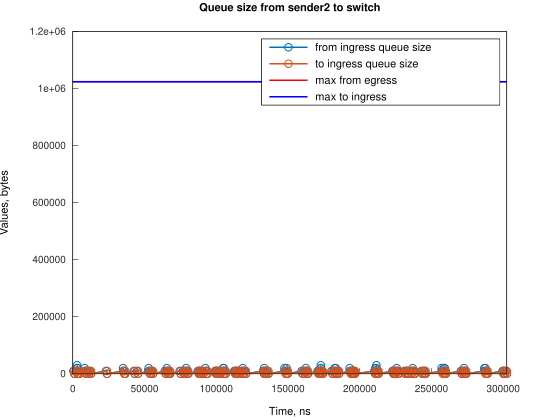

Source data for this figure (header and first rows):
Time, from_ingress_queue_size, to_ingress_queue_size
388, 10000, nan
1133, 0, 10000
1136, 0, 0
2388, 10000, 0
2998, 20000, 0
2999, 30000, 0
3133, 20000, 10000
3136, 20000, 0
3878, 10000, 10000
3881, 10000, 0
4623, 0, 10000
4624, 0, 0
8219, 10000, 0
8220, 20000, 0
8964, 10000, 10000
8966, 10000, 0
9709, 0, 10000
9711, 0, 0
10450, 10000, 0
11195, 0, 10000
11200, 0, 0
11942, 10000, 0
12687, 0, 10000
12690, 0, 0
23114, 10000, 0
23859, 0, 10000
23861, 0, 0
35036, 10000, 0
35037, 20000, 0
35781, 10000, 10000
35783, 10000, 0
36526, 0, 10000
36528, 0, 0
42486, 10000, 0
43232, 0, 10000
43234, 0, 0
44726, 10000, 0
45471, 0, 10000
45473, 0, 0
52917, 10000, 0
52918, 20000, 0
53662, 10000, 10000
53664, 10000, 0
54407, 0, 10000
54409, 0, 0
55151, 10000, 0
55897, 0, 10000
55898, 0, 0
64097, 10000, 0
64842, 0, 10000
64844, 0, 0
65584, 10000, 0
65585, 20000, 0
66329, 10000, 10000
66335, 10000, 0
67074, 0, 10000
67074, 10000, 10000
67077, 10000, 0
67819, 0, 10000
67821, 0, 0
... 249 more rows
